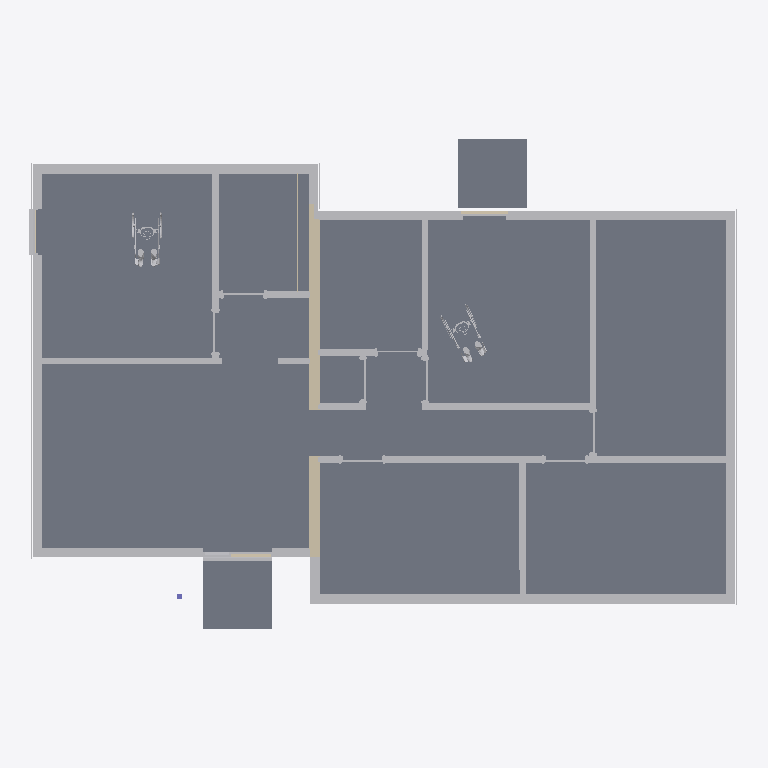
Plan cut of the same IFC building model at storey '-1. Story' (level -1.00 m, cut at 0.40 m), seen from above with north up, elements coloured by IFC class: 33 other elements (light grey), 6 walls (beige), 4 slabs (grey). Cut surfaces are drawn darker.
Extent 15.4 m × 10.6 m × 3.4 m (x, y, z). Storeys (3): -1. Story at -1.00 m; Ground Floor at 0.00 m; Roof at 2.55 m. Elements (92): 74 IfcBuildingElementProxy, 11 IfcWall, 6 IfcSlab, 1 IfcColumn.

HEADER;
FILE_DESCRIPTION(('ViewDefinition [Design_Transfer_View, SurfaceGeometryAddOnView]','ExchangeRequirement [Architecture]','Option [Elements to export: Visible elements (on all stories)]','Option [Partial Structure Display: Entire Model]','Option [IFC Domain: Custom]','Option [Structural Function: All Elements]','Option [Convert Grid elements: On]','Option [Space containment: Off]','[20 more]'),'2;1');
FILE_NAME('Taysfield - 4 bed bungalow - plot 1.ifc','2025-12-11T20:37:54',(''),(''),'DDS_IFC v3.0','Graphisoft - Archicad - 29.0.1','');
FILE_SCHEMA(('IFC4'));
ENDSEC;
DATA;
#1=IFCPROJECT('344O7vICcwH8qAEnwJDjSU',#2,'Project',$,$,$,$,(#3),#4);
#27=IFCSITE('20FpTZCqJy2vhVJYtjuIce',#2,'Site',$,$,#392,$,$,.ELEMENT.,$,$,$,$,$);
#1301=IFCBUILDING('00tMo7QcxqWdIGvc4sMN2A',#2,'Building',$,$,#1299,$,$,.ELEMENT.,$,$,$);
#18736=IFCBUILDINGSTOREY('2F0V3QPDDFMRTpJqxqPeZR',#2,'Roof',$,$,#17731,$,$,.ELEMENT.,2.55);
#18733=IFCBUILDINGSTOREY('2eKk$kzb576frgUTpcy8bg',#2,'-1. Story',$,$,#17729,$,$,.ELEMENT.,-1.0);
#18737=IFCBUILDINGSTOREY('1oZ0wPs_PE8ANCPg3bIs4j',#2,'Ground Floor',$,$,#17730,$,$,.ELEMENT.,0.0);
#13865=IFCSLAB('39M7PjWjz50fjYsDLfbsKK',#2,'SLA - 002',$,$,#18242,#789,'C958766D-82DF-4502-9B62-D8D569976514',.NOTDEFINED.);
#17450=IFCSLAB('1b1mbbJgr4OPSrMSvag9C5',#2,'SLA - 003',$,$,#18566,#1162,'[number]-4EAD-[number]-59CE64A89305',.NOTDEFINED.);
#17471=IFCSLAB('3v$TVJBS52mATkvEKLg5A9',#2,'SLA - 003',$,$,#18575,#1169,'F9FDD7D3-2DC1-42C0-A76E-E4E515A85289',.NOTDEFINED.);
#16679=IFCBUILDINGELEMENTPROXY('1vB$td7W12DRXDyscgJI4V',#2,'WALL-004',$,$,#18444,#1010,'792FFDE7-1E00-4235-B84D-F369AA4D211F',.NOTDEFINED.);
#16526=IFCBUILDINGELEMENTPROXY('3RgjIIZXD4jQ88cS1nFUgX',#2,'WALL-004',$,$,#18399,#982,'DBAAD492-8E13-44B5-A208-99C0713DEAA1',.NOTDEFINED.);
#11797=IFCBUILDINGELEMENTPROXY('3jl3agLJbAW8I_zEjnTkWD',#2,'WALL-011',$,$,#18171,#661,'EDBC392A-5539-4A80-84BE-F4EB7176E80D',.NOTDEFINED.);
#14055=IFCBUILDINGELEMENTPROXY('3PZ_geFiP5eBT6hx_iarib',#2,'WALL-010',$,$,#18288,#802,'D98FEAA8-3EC6-45A0-B746-AFBFAC935B25',.NOTDEFINED.);
#17304=IFCSLAB('3C4grj6FX4ExM$OIifEsnR',#2,'SLA - 002',$,$,#18558,#1138,'CC12AD6D-18F8-443B-B5BF-612B293B6C5B',.NOTDEFINED.);
#11408=IFCBUILDINGELEMENTPROXY('2wBOqCDon5t9P9gcsw1Wbw',#2,'WALL-010',$,$,#18125,#648,'BA2D8D0C-372C-45DC-9649-AA6DBA06097A',.NOTDEFINED.);
#16442=IFCBUILDINGELEMENTPROXY('1e4bDhIo1FTQIadEXJPcvj',#2,'WALL-013',$,$,#18370,#965,'6812536B-4B20-4F75-A4A4-9CE853666E6D',.NOTDEFINED.);
#17428=IFCWALL('30MH69j0b4EQD9TGDsoXK$',#2,'SW - 002',$,$,#18561,#1153,'C0591189-B409-4439-A349-750376CA153F',.NOTDEFINED.);
#10671=IFCBUILDINGELEMENTPROXY('0wACikEeXDRO2L4eYwm2RO',#2,'WALL-004',$,$,#18104,#594,'3A28CB2E-3A88-4D6D-8095-1288BAC026D8',.NOTDEFINED.);
#12967=IFCBUILDINGELEMENTPROXY('3MjNnMquHFyA2iz6C1_4fy',#2,'WALL-013',$,$,#18195,#721,'D6B57C56-D384-4FF0-A0AC-F46301F84A7C',.NOTDEFINED.);
#17215=IFCBUILDINGELEMENTPROXY('0YEkrGPVjD8OV7WLT2kHXO',#2,'WALL-013',$,$,#18525,#1114,'223AED50-65FB-4D21-87C7-815742B91858',.NOTDEFINED.);
#15738=IFCBUILDINGELEMENTPROXY('0UUX57SUr5EQxj$XRxwBwy',#2,'WALL-013',$,$,#18339,#914,'1E7A1147-71ED-4539-AEED-FE16FBE8BEBC',.NOTDEFINED.);
#1463=IFCWALL('1lNXKpJfb0UQxd3Q9OamCz',#2,'SW - 002',$,$,#17821,#429,'6F5E1533-4E99-4079-AEE7-0DA25893033D',.NOTDEFINED.);
#13123=IFCBUILDINGELEMENTPROXY('1APRMHi4vDeh6kgnWGEWMy',#2,'WALL-012',$,$,#18205,#734,'4A65B591-B04E-4DA2-B1AE-AB18103A05BC',.NOTDEFINED.);
#16927=IFCBUILDINGELEMENTPROXY('0C_sMbqxX8Z8Y$ibwmoiVO',#2,'WALL-013',$,$,#18456,#1038,'0CFB65A5-D3B8-488C-88BF-B25EB0CAC7D8',.NOTDEFINED.);
#9704=IFCBUILDINGELEMENTPROXY('3RpQwD_nL8ihCRjeDzcLLa',#2,'WALL-012',$,$,#18064,#564,'DBCDAE8D-FB15-48B2-B31B-B6837D995564',.NOTDEFINED.);
#11220=IFCBUILDINGELEMENTPROXY('2$FeL3$qfC9f164kI38J4F',#2,'DOOR-006',$,$,#18121,#639,'BF3E8543-FF4A-4C26-9046-12E48321310F',.NOTDEFINED.);
#16530=IFCBUILDINGELEMENTPROXY('3KYVXmjt10Mf41XaPOSHmJ',#2,'FU - 004',$,$,#18409,#991,'D489F870-B770-405A-9101-864658711C13',.NOTDEFINED.);
#9382=IFCBUILDINGELEMENTPROXY('0SYwrHZL5FvxDIy6vJCn_W',#2,'FU - 004',$,$,#18052,#552,'1C8BAD51-8D51-4FE7-B352-F06E53331FA0',.NOTDEFINED.);
#15072=IFCBUILDINGELEMENTPROXY('2QJDs2cHvCkQbIIGTvx50H',#2,'WALL-013',$,$,#18312,#869,'9A4CDD82-991E-4CB9-A952-490779EC5011',.NOTDEFINED.);
#16571=IFCBUILDINGELEMENTPROXY('0r54pjnLn8JuldyxV1gTOh',#2,'WALL-004',$,$,#18412,#997,'35144CED-C55C-484F-8BE7-F3B7C1A9D62B',.NOTDEFINED.);
#13729=IFCBUILDINGELEMENTPROXY('1NGztU9sjBlvPA$9CzGjGt',#2,'WALL-005',$,$,#18232,#766,'5743DDDE-276B-4BBF-964A-FC933D42D437',.NOTDEFINED.);
#15687=IFCBUILDINGELEMENTPROXY('1oHKnep0P4fegonN1wJJDe',#2,'WALL-014',$,$,#18330,#901,'72454C68-CC06-44A6-8AB2-C5707A4D3368',.NOTDEFINED.);
#16970=IFCBUILDINGELEMENTPROXY('0IxskESkH0XvICCh0CNUli',#2,'WALL-014',$,$,#18464,#1051,'12EF6B8E-72E4-4087-948C-32B00C5DEBEC',.NOTDEFINED.);
#12841=IFCBUILDINGELEMENTPROXY('0Nfd3ZIID4AQwFD9ZoXIxT',#2,'DOOR-006',$,$,#18188,#712,'17A670E3-[number]-AE8F-3498F2852EDD',.NOTDEFINED.);
#14955=IFCBUILDINGELEMENTPROXY('3S_p9Xo7j8nR_16jmxJHjv',#2,'WALL-012',$,$,#18304,#856,'DCFB3261-C87B-48C5-BF81-1ADC3B4D1B79',.NOTDEFINED.);
#1362=IFCWALL('1YdSPGjir2EhL0o2z87a1Z',#2,'SW - 008',$,$,#17778,#413,'629DC650-B6CD-423A-B540-C82F481E4063',.NOTDEFINED.);
#1329=IFCWALL('1w8SHedXP3nBd3LA8Vpk9b',#2,'SW - 004',$,$,#17763,#407,'7A21C468-9E16-43C4-B9C3-54A21FCEE265',.NOTDEFINED.);
#17048=IFCWALL('3sYAzkbPT5_wHUhh1FqZ1S',#2,'SW - 001',$,$,#18490,#1076,'F688AF6E-9597-45FB-A45E-AEB04FD2305C',.NOTDEFINED.);
#13659=IFCBUILDINGELEMENTPROXY('0IoD4O7ej5o9aDV5gCdy6C',#2,'DOOR-004',$,$,#18215,#759,'12C8D118-1E8B-45C8-990D-7C5A8C9FC18C',.NOTDEFINED.);
#16446=IFCBUILDINGELEMENTPROXY('2vNUaGQmH9jvCU7Kjhcapq',#2,'DOOR-004',$,$,#18374,#974,'B95DE910-6B04-49B7-931E-1D4B6B9A4CF4',.NOTDEFINED.);
#15689=IFCBUILDINGELEMENTPROXY('0qxuO21oD8kR0JAY0GoDGP',#2,'DOOR-004',$,$,#18336,#908,'34EF8602-0723-48B9-B013-2A2010C8D419',.NOTDEFINED.);
#16444=IFCBUILDINGELEMENTPROXY('3uEUATNn18nuBmmQ8Y6Z$0',#2,'DOOR-004',$,$,#18381,#972,'F839E29D-5F10-48C7-82F0-C1A2221A3FC0',.NOTDEFINED.);
#17248=IFCBUILDINGELEMENTPROXY('3dAiwgaDrCrgVBVHfV_E3k',#2,'DOOR-004',$,$,#18534,#1119,'E72ACEAA-90DD-4CD6-A7CB-7D1A5FF8E0EE',.NOTDEFINED.);
#10568=IFCBUILDINGELEMENTPROXY('0sMefTJNHCSQtNdWjY1Njq',#2,'DOOR-004',$,$,#18072,#587,'365A8A5D-4D74-4C71-ADD7-9E0B62057B74',.NOTDEFINED.);
#14769=IFCBUILDINGELEMENTPROXY('3pIS68xcn0PQRR$QNLbpTe',#2,'DOOR-007',$,$,#18301,#849,'F349C188-EE6C-4065-A6DB-FDA5D5973768',.NOTDEFINED.);
#16317=IFCBUILDINGELEMENTPROXY('0uYtjLXvr9YAMfYH$jW3vX',#2,'DOOR-005',$,$,#18353,#948,'388B7B55-879D-4988-A5A9-891FED803E61',.NOTDEFINED.);
#15626=IFCBUILDINGELEMENTPROXY('0Mi91bQej0a8tAUnoYz$NJ',#2,'DOOR-004',$,$,#18322,#894,'16B09065-6A8B-4090-8DCA-7B1CA2F7F5D3',.NOTDEFINED.);
#15800=IFCBUILDINGELEMENTPROXY('0BSAfPx1HEGOImeuTBa9Ky',#2,'WALL-013',$,$,#18348,#925,'0B70AA59-EC14-4E41-84B0-A3874B90953C',.NOTDEFINED.);
#1311=IFCWALL('2geael24b6rOL9WabI7uES',#2,'SW - 003',$,$,#17736,#396,'AAA24A2F-0849-46D5-8549-8249521F839C',.NOTDEFINED.);
ENDSEC;